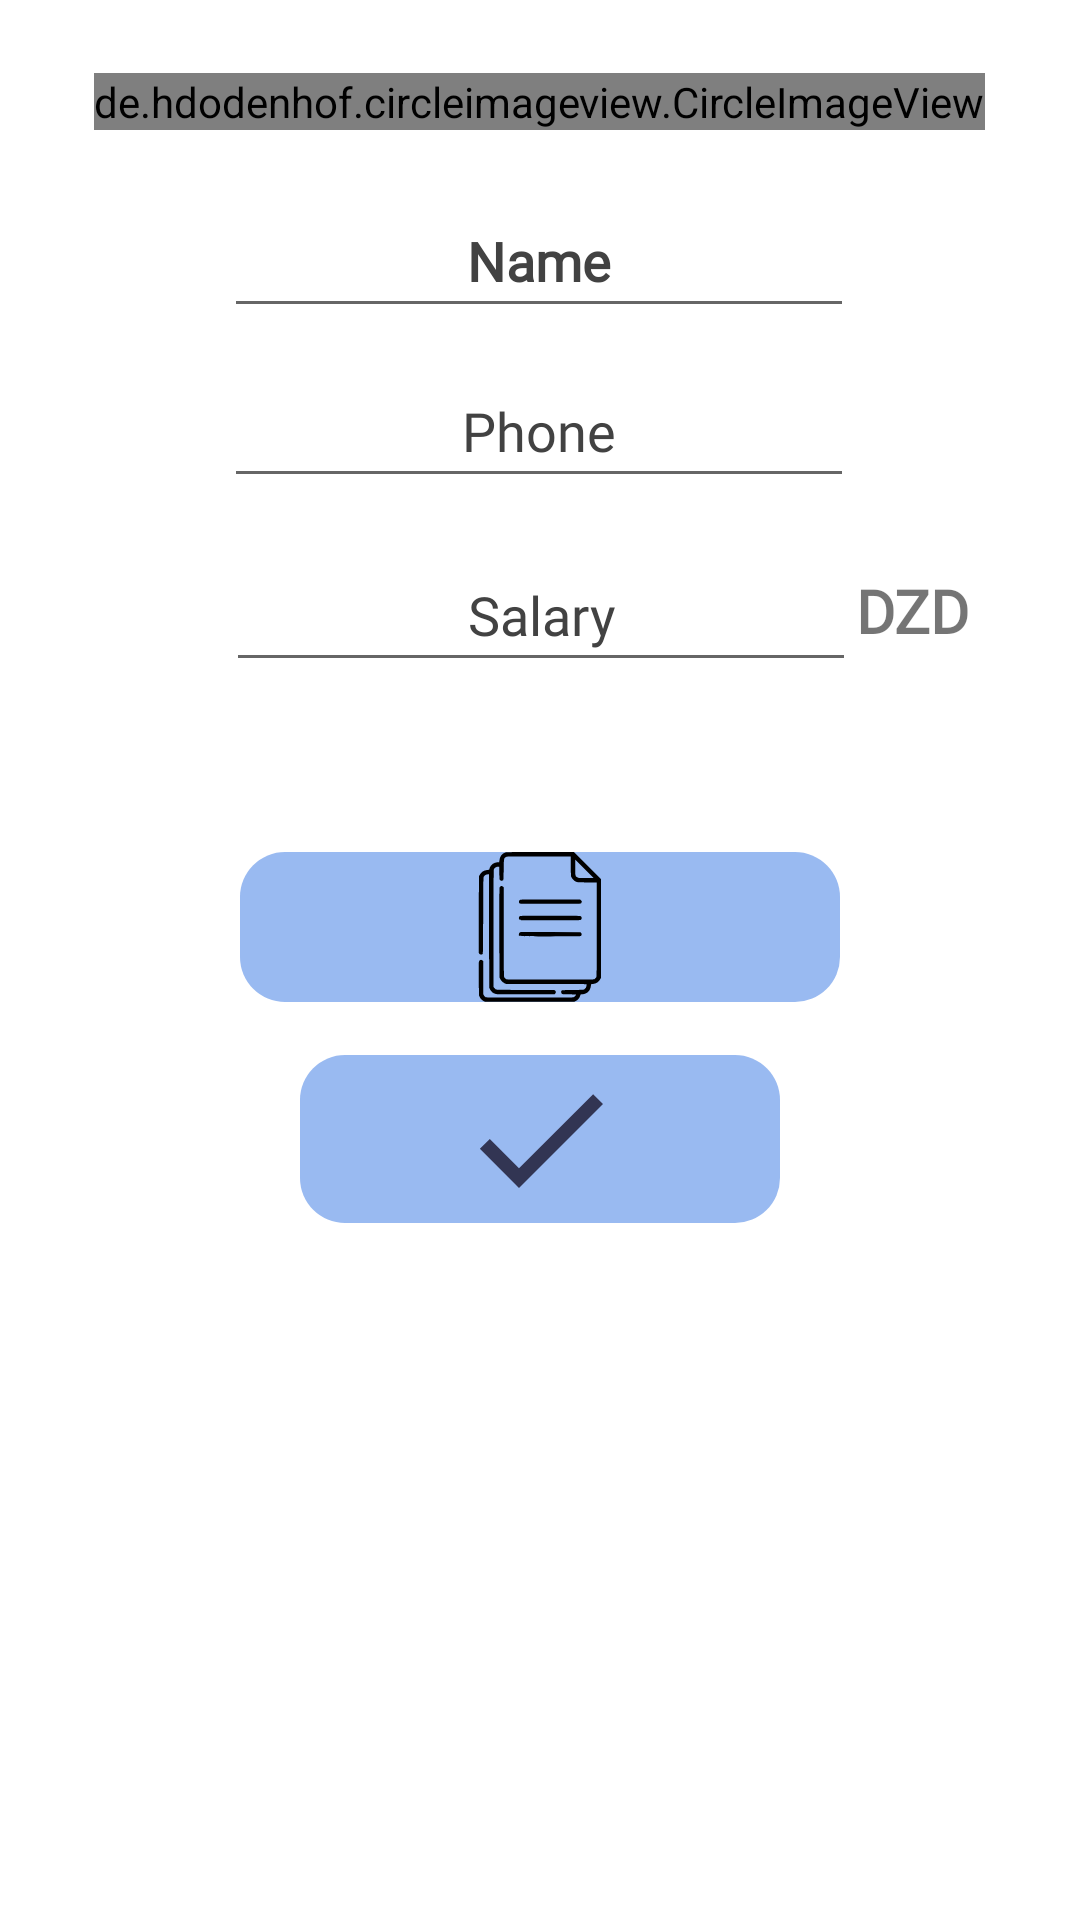

Write the Android layout XML for this screen, with the resource values it uses.
<!-- AndroidManifest.xml: application theme Theme.Besoin -->
<!-- res/layout/activity_update.xml -->
<?xml version="1.0" encoding="utf-8"?>
<androidx.constraintlayout.widget.ConstraintLayout xmlns:android="http://schemas.android.com/apk/res/android"
    xmlns:app="http://schemas.android.com/apk/res-auto"
    xmlns:tools="http://schemas.android.com/tools"
    android:layout_width="match_parent"
    android:layout_height="match_parent">

    <de.hdodenhof.circleimageview.CircleImageView
        android:id="@+id/Profile_pic"
        android:layout_width="wrap_content"
        android:layout_height="wrap_content"
        android:maxHeight="80dp"
        android:maxWidth="80dp"
        android:src="@drawable/person"
        app:layout_constraintBottom_toBottomOf="parent"
        app:layout_constraintEnd_toEndOf="parent"
        app:layout_constraintHorizontal_bias="0.498"
        app:layout_constraintStart_toStartOf="parent"
        app:layout_constraintTop_toTopOf="parent"
        app:layout_constraintVertical_bias="0.039" />

    <TextView
        android:id="@+id/salary"
        android:layout_width="wrap_content"
        android:layout_height="wrap_content"
        android:fontFamily="@font/nunito_bold"
        android:text="DZD"
        android:textSize="20dp"
        android:textStyle="bold"
        app:layout_constraintBottom_toBottomOf="@+id/Salary"
        app:layout_constraintEnd_toEndOf="parent"
        app:layout_constraintHorizontal_bias="0.0"
        app:layout_constraintStart_toEndOf="@+id/Salary"
        app:layout_constraintTop_toTopOf="@+id/Salary" />

    <EditText
        android:id="@+id/Phone_ET"
        android:layout_width="wrap_content"
        android:layout_height="wrap_content"
        android:layout_marginTop="5dp"
        android:ems="10"
        android:hint="@string/Phone"
        android:textColorHint="#424242"

        android:inputType="phone"
        android:fontFamily="@font/nunito_bold"
        android:minHeight="48dp"
        android:textAlignment="center"
        app:layout_constraintBottom_toBottomOf="parent"
        app:layout_constraintEnd_toEndOf="parent"
        app:layout_constraintHorizontal_bias="0.497"
        app:layout_constraintStart_toStartOf="parent"
        app:layout_constraintTop_toBottomOf="@+id/Name_ET"
        app:layout_constraintVertical_bias="0.008" />

    <EditText
        android:id="@+id/Name_ET"
        android:layout_width="wrap_content"
        android:layout_height="wrap_content"
        android:ems="10"
        android:hint="@string/Name"
        android:textColorHint="#424242"
        android:fontFamily="@font/nunito_bold"
        android:inputType="textPersonName"
        android:minHeight="48dp"
        android:textStyle="bold"
        android:textAlignment="center"
        app:layout_constraintBottom_toBottomOf="parent"
        app:layout_constraintEnd_toEndOf="parent"
        app:layout_constraintHorizontal_bias="0.497"
        app:layout_constraintStart_toStartOf="parent"
        app:layout_constraintTop_toBottomOf="@+id/Profile_pic"
        app:layout_constraintVertical_bias="0.033" />

    <EditText
        android:id="@+id/Salary"
        android:layout_width="wrap_content"
        android:layout_height="wrap_content"
        android:layout_marginBottom="10dp"
        android:ems="10"
        android:hint="@string/Salary"
        android:textColorHint="#424242"

        android:fontFamily="@font/nunito_bold"
        android:inputType="numberDecimal"
        android:minHeight="48dp"
        android:textAlignment="center"
        app:layout_constraintBottom_toBottomOf="parent"
        app:layout_constraintEnd_toEndOf="parent"
        app:layout_constraintHorizontal_bias="0.502"
        app:layout_constraintStart_toStartOf="parent"
        app:layout_constraintTop_toBottomOf="@id/Phone_ET"
        app:layout_constraintVertical_bias="0.032" />

    <ImageButton
        android:id="@+id/add_doc"
        android:layout_width="0dp"
        android:layout_height="wrap_content"
        android:layout_marginStart="80dp"
        android:background="@drawable/rounded_storage"

        android:layout_marginEnd="80dp"
        android:contentDescription="@string/Add_document"
        android:src="@drawable/document"
        app:layout_constraintBottom_toBottomOf="parent"
        app:layout_constraintEnd_toEndOf="parent"
        app:layout_constraintHorizontal_bias="0.0"
        app:layout_constraintStart_toStartOf="parent"
        app:layout_constraintTop_toBottomOf="@+id/Salary"
        app:layout_constraintVertical_bias="0.156" />

    <ImageButton
        android:id="@+id/apply"
        android:layout_width="0dp"
        android:layout_height="wrap_content"
        android:layout_marginStart="100dp"
        android:layout_marginEnd="100dp"
        android:contentDescription="@string/Add_profile_pic"
        android:src="@drawable/check"
        android:background="@drawable/rounded_storage"

        app:layout_constraintBottom_toBottomOf="parent"
        app:layout_constraintEnd_toEndOf="parent"
        app:layout_constraintHorizontal_bias="0.0"
        app:layout_constraintStart_toStartOf="parent"
        app:layout_constraintTop_toBottomOf="@+id/add_doc"
        app:layout_constraintVertical_bias="0.071" />

</androidx.constraintlayout.widget.ConstraintLayout>
<!-- resources referenced by this layout -->
<resources>
  <!-- drawable check (drawable) -->
  <vector android:height="56dp" android:tint="#323553"
      android:viewportHeight="24" android:viewportWidth="24"
      android:width="56dp" xmlns:android="http://schemas.android.com/apk/res/android">
      <path android:fillColor="@android:color/white" android:pathData="M9,16.17L4.83,12l-1.42,1.41L9,19 21,7l-1.41,-1.41z"/>
  </vector>
  <!-- drawable document: vector/xml drawable (drawable, 3147 chars, omitted) -->
  <!-- drawable rounded_storage (drawable) -->
  <?xml version="1.0" encoding="utf-8"?>
  <shape xmlns:android="http://schemas.android.com/apk/res/android"
      android:shape="rectangle">
    <solid android:color="#99BAF1"
        />
    <corners
        android:radius="15dp"
        />
  
  </shape>
  <string name="Add_document">Add document</string>
  <string name="Add_profile_pic">Add profile picture</string>
  <string name="Name">Name</string>
  <string name="Phone">Phone</string>
  <string name="Salary">Salary</string>
  <style name="Theme.Besoin" parent="Theme.MaterialComponents.DayNight.NoActionBar">
          
          <item name="colorPrimary">@color/purple_500</item>
          <item name="colorPrimaryVariant">@color/purple_700</item>
          <item name="colorOnPrimary">@color/white</item>
          
          <item name="colorSecondary">@color/teal_200</item>
          <item name="colorSecondaryVariant">@color/teal_700</item>
          <item name="colorOnSecondary">@color/black</item>
          
          <item name="android:statusBarColor">?attr/colorPrimaryVariant</item>
          
      </style>
  <color name="purple_500">#9C9EE6</color>
  <color name="purple_700">#FF3700B3</color>
  <color name="white">#FFFFFFFF</color>
  <color name="teal_200">#FF03DAC5</color>
  <color name="teal_700">#FF018786</color>
  <color name="black">#FF000000</color>
</resources>
